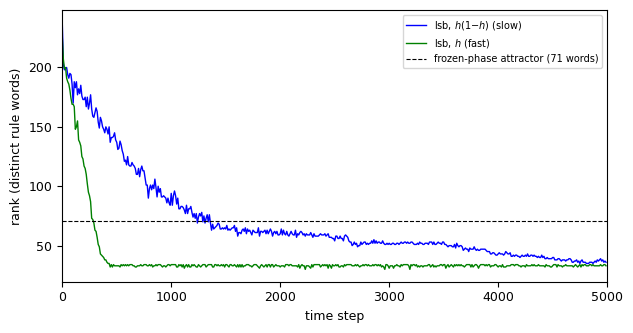

The script that saved this image:
#!/usr/bin/env python3
# fig3_aliasing.py - Figure 3 of P1: rank against time at N = 800 in the
# lsb reading, seed 1: the fast linear cell and the slow quadratic cell,
# with the frozen-phase attractor value of the same seed (71 distinct
# words; verify_p1.py, sections S1 and S11) marked.
import numpy as np
import matplotlib
matplotlib.use("Agg")
import matplotlib.pyplot as plt
plt.rcParams['font.size'] = 9
plt.rcParams['font.family'] = 'DejaVu Sans'

def rank_trace(dim, steps, seed, msb, g):
    rng = np.random.default_rng(seed)
    n = (rng.permutation(dim) % 256).astype(np.int64)
    c = rng.integers(0, 2, dim).astype(np.int64)
    rk = np.empty(steps)
    for t in range(steps):
        h = c + np.roll(c, 1) + np.roll(c, -1)
        c = (n >> ((7 - h) if msb else h)) & 1
        n = ((n + (2 * c - 1) * g(h) - 1) % dim) & 0xFF
        rk[t] = len(np.unique(n))
    return rk

slow = rank_trace(800, 5000, 1, False, lambda h: h * (1 - h))
fast = rank_trace(800, 5000, 1, False, lambda h: h)
t = np.arange(1, 5001)
print('first step with rank <= 71: fast %d, slow %d' % (t[fast <= 71][0], t[slow <= 71][0]))
fig, ax = plt.subplots(figsize=(6.4, 3.4))
ax.plot(t[::10], slow[::10], color='b', lw=1, label='lsb, $h(1{-}h)$ (slow)')
ax.plot(t[::10], fast[::10], color='g', lw=1, label='lsb, $h$ (fast)')
ax.axhline(71, color='k', ls='--', lw=0.8, label='frozen-phase attractor (71 words)')
ax.set_xlim(0, 5000)
ax.set_xlabel('time step'); ax.set_ylabel('rank (distinct rule words)')
ax.legend(fontsize=7)
fig.tight_layout()
fig.savefig('fig3_aliasing.pdf')
print('saved fig3_aliasing.pdf')
